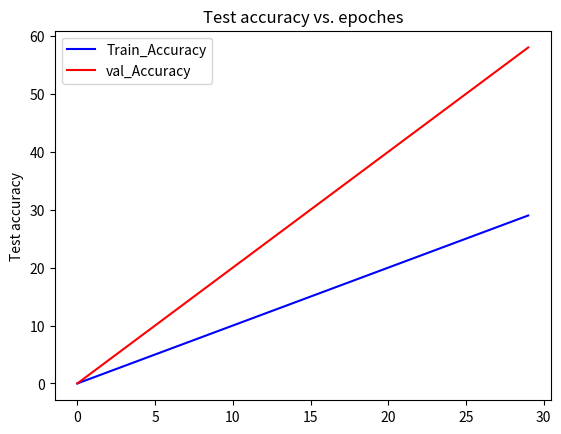

Python code for this plot:
import matplotlib.pyplot as plt
data_dir = "D:\\result.txt"
Train_Loss_list = []
Train_Accuracy_list = []
Valid_Loss_list = []
Valid_Accuracy_list = []

x1 = range(0, 30)

y1 = range(0, 30)
y2 = range(0, 60, 2)

#plt.subplot(2, 1, 1)
# plt.plot(x1, y1, 'o-',color='r')
plt.plot(x1, y1, 'b-',label="Train_Accuracy")
plt.plot(x1, y2, 'r-',label="val_Accuracy")
plt.title('Test accuracy vs. epoches')
plt.ylabel('Test accuracy')
plt.legend(loc='best')
# plt.subplot(2, 1, 2)
# plt.plot(x2, y2, '.-',label="Train_Loss")
# plt.xlabel('Test loss vs. epoches')
# plt.ylabel('Test loss')
# plt.legend(loc='best')
plt.show()